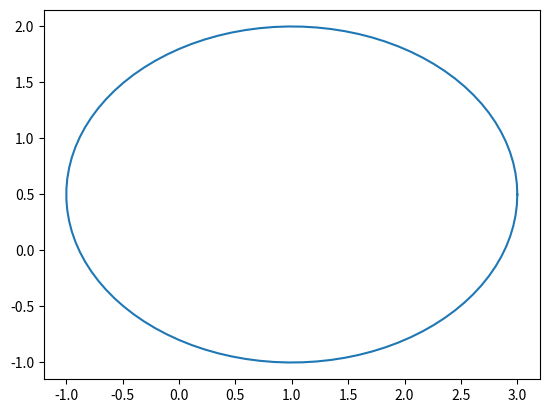

Write Python code to recreate this figure.
import numpy as np
from matplotlib import pyplot as plt
from math import pi

u=1
v=0.5
a=2
b=1.5

t = np.linspace(0, 2*pi, 100)
plt.plot( u+a*np.cos(t) , v+b*np.sin(t) )
plt.show()